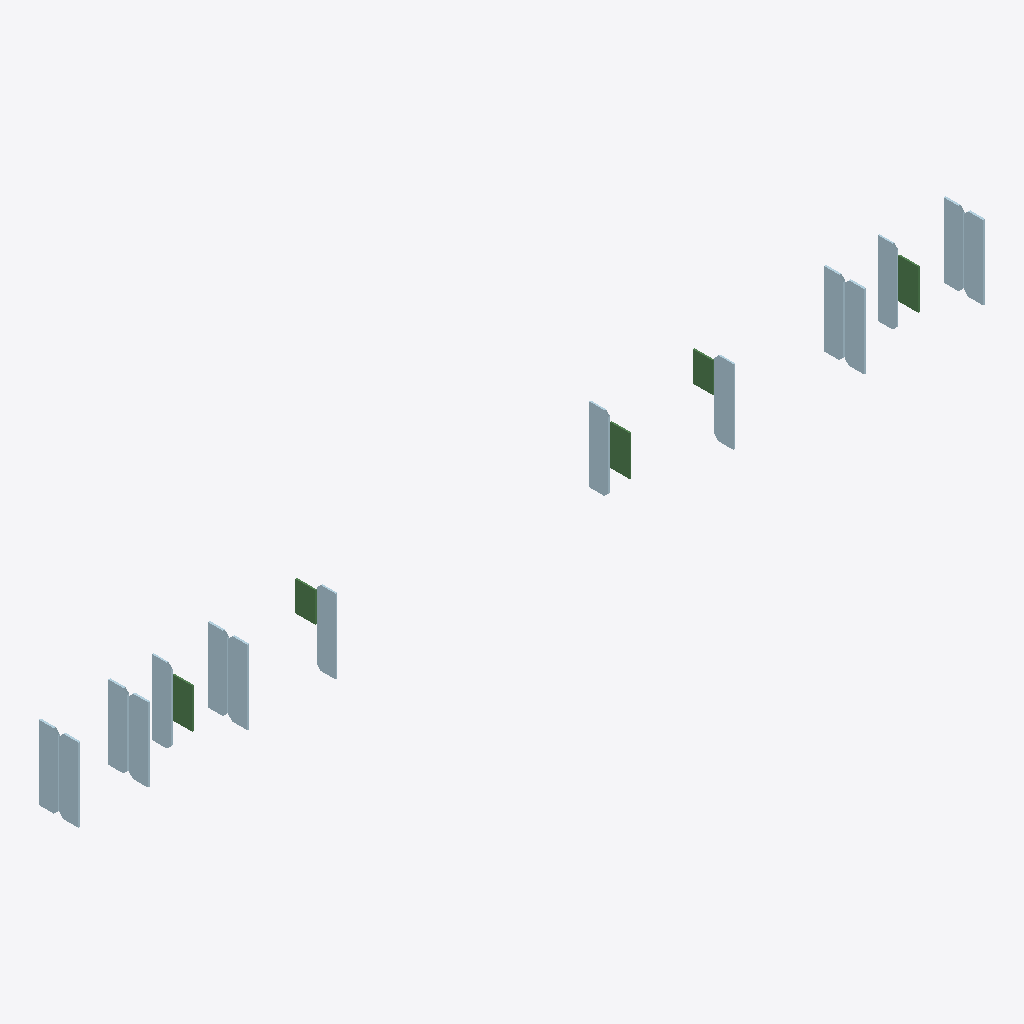
Isometric view of an IFC building model (IFC-SPF (STEP), schema IFC2X3, length unit millimetre), seen from the south-west, elements coloured by IFC class: 15 plates (pale blue), 5 beams (green).
Extent 4.6 m × 0.2 m × 0.4 m (x, y, z). Storeys (1): Undefined at 0.00 m. Elements (20): 15 IfcPlate, 5 IfcBeam.

HEADER;
FILE_DESCRIPTION(('ViewDefinition[CoordinationView, QuantityTakeOffAddOnView]'),'2;1');
FILE_NAME('4KL-5.ifc','2026-09-09T15:32:38',('QATD-1\\Administrator'),('Structural Designer'),'IFC Database Version:Work','Tekla structures 19.0 Service Release 7, IFC Exp','');
FILE_SCHEMA(('IFC2X3'));
ENDSEC;
DATA;
#24=IFCPROJECT('3i6oY0ImHBWxqIaR4dE4GF',#5,'Tekla Corporation',$,$,$,$,(#11),#23);
#26=IFCSITE('13pshQohLB8PpQVsjmFBFp',#5,'Undefined',$,$,#25,$,$,.ELEMENT.,$,$,0.0,$,$);
#28=IFCBUILDING('0YpQbPMRXAr9xz2CipsMfp',#5,'Undefined',$,$,#27,$,$,.ELEMENT.,$,$,$);
#30=IFCBUILDINGSTOREY('2XKbO7xdD4yAwuXFk0X4SV',#5,'Undefined',$,$,#29,$,$,.ELEMENT.,0.0);
#1535=IFCPLATE('1gbEI2000vn34tE3WnDZ4m',#5,'板','PL10*96','PL10*96',#1532,#1534,'ID6a94e482-0000-39c4-3137-383831363130');
#1860=IFCPLATE('1gbEI20010SJ4tE3WnDZCq',#5,'板','PL10*96','PL10*96',#1857,#1859,'ID6a94e482-0000-4071-3137-383831363334');
#997=IFCPLATE('1gYvWV0005XZ4tE3SrD30m',#5,'PLATE','PL8*96','PL8*96',#994,#996,'ID6a8b981f-0000-0586-3137-383735343030');
#1730=IFCPLATE('1gbEI20010LJ4tE3WnDZCq',#5,'板','PL10*96','PL10*96',#1727,#1729,'ID6a94e482-0000-4055-3137-383831363334');
#1062=IFCPLATE('1gYvWV0005ZZ4tE3SrD30m',#5,'PLATE','PL8*96','PL8*96',#1059,#1061,'ID6a8b981f-0000-058e-3137-383735343030');
#1127=IFCPLATE('1gYvWV0005bZ4tE3SrD30m',#5,'PLATE','PL8*96','PL8*96',#1124,#1126,'ID6a8b981f-0000-0596-3137-383735343030');
#1301=IFCPLATE('1gbEI2000vg34tE3WnDZ4m',#5,'板','PL10*96','PL10*96',#1298,#1300,'ID6a94e482-0000-39a8-3137-383831363130');
#1665=IFCPLATE('1gbEI20010Hp4tE3WnDZCq',#5,'板','PL10*96','PL10*96',#1662,#1664,'ID6a94e482-0000-4047-3137-383831363334');
#1366=IFCPLATE('1gbEI2000vhp4tE3WnDZ4m',#5,'板','PL10*96','PL10*96',#1363,#1365,'ID6a94e482-0000-39af-3137-383831363130');
#1235=IFCPLATE('1gbEI2000veJ4tE3WnDZ4m',#5,'板','PL10*96','PL10*96',#1189,#1234,'ID6a94e482-0000-39a1-3137-383831363130');
#1600=IFCPLATE('1gbEI2000vop4tE3WnDZ4m',#5,'板','PL10*96','PL10*96',#1597,#1599,'ID6a94e482-0000-39cb-3137-383831363130');
#1470=IFCPLATE('1gbEI2000vlJ4tE3WnDZ4m',#5,'板','PL10*96','PL10*96',#1428,#1469,'ID6a94e482-0000-39bd-3137-383831363130');
#1795=IFCPLATE('1gbEI20010Op4tE3WnDZCq',#5,'板','PL10*96','PL10*96',#1792,#1794,'ID6a94e482-0000-4063-3137-383831363334');
#866=IFCPLATE('1gYvWV0005TZ4tE3SrCpav',#5,'PLATE','PL8*96','PL8*96',#824,#865,'ID6a8b981f-0000-0576-3137-383735333939');
#932=IFCPLATE('1gYvWV0005UZ4tE3SrCpav',#5,'PLATE','PL8*96','PL8*96',#929,#931,'ID6a8b981f-0000-057a-3137-383735333939');
#623=IFCBEAM('1gXac0002fwZ4tE3SoCp4p',#5,'B','PL100*8','PL100*8',#620,#622,'ID6a864980-0000-a9ea-3137-383732333133');
#487=IFCBEAM('1gXac0002ZUp4tE3SoCZWv',#5,'B','PL100*8','PL100*8',#475,#486,'ID6a864980-0000-a37b-3137-383732323839');
#558=IFCBEAM('1gXac0002frp4tE3SoCp4p',#5,'B','PL100*8','PL100*8',#555,#557,'ID6a864980-0000-a9d7-3137-383732333133');
#692=IFCBEAM('1gXvyC00007p4tE3SoDpCo',#5,'B','PL100*8','PL100*8',#685,#691,'ID6a879f0c-0000-001f-3137-383732373332');
#762=IFCBEAM('1gXvyC0000D34tE3SoDpCp',#5,'B','PL100*8','PL100*8',#759,#761,'ID6a879f0c-0000-0034-3137-383732373333');
ENDSEC;
